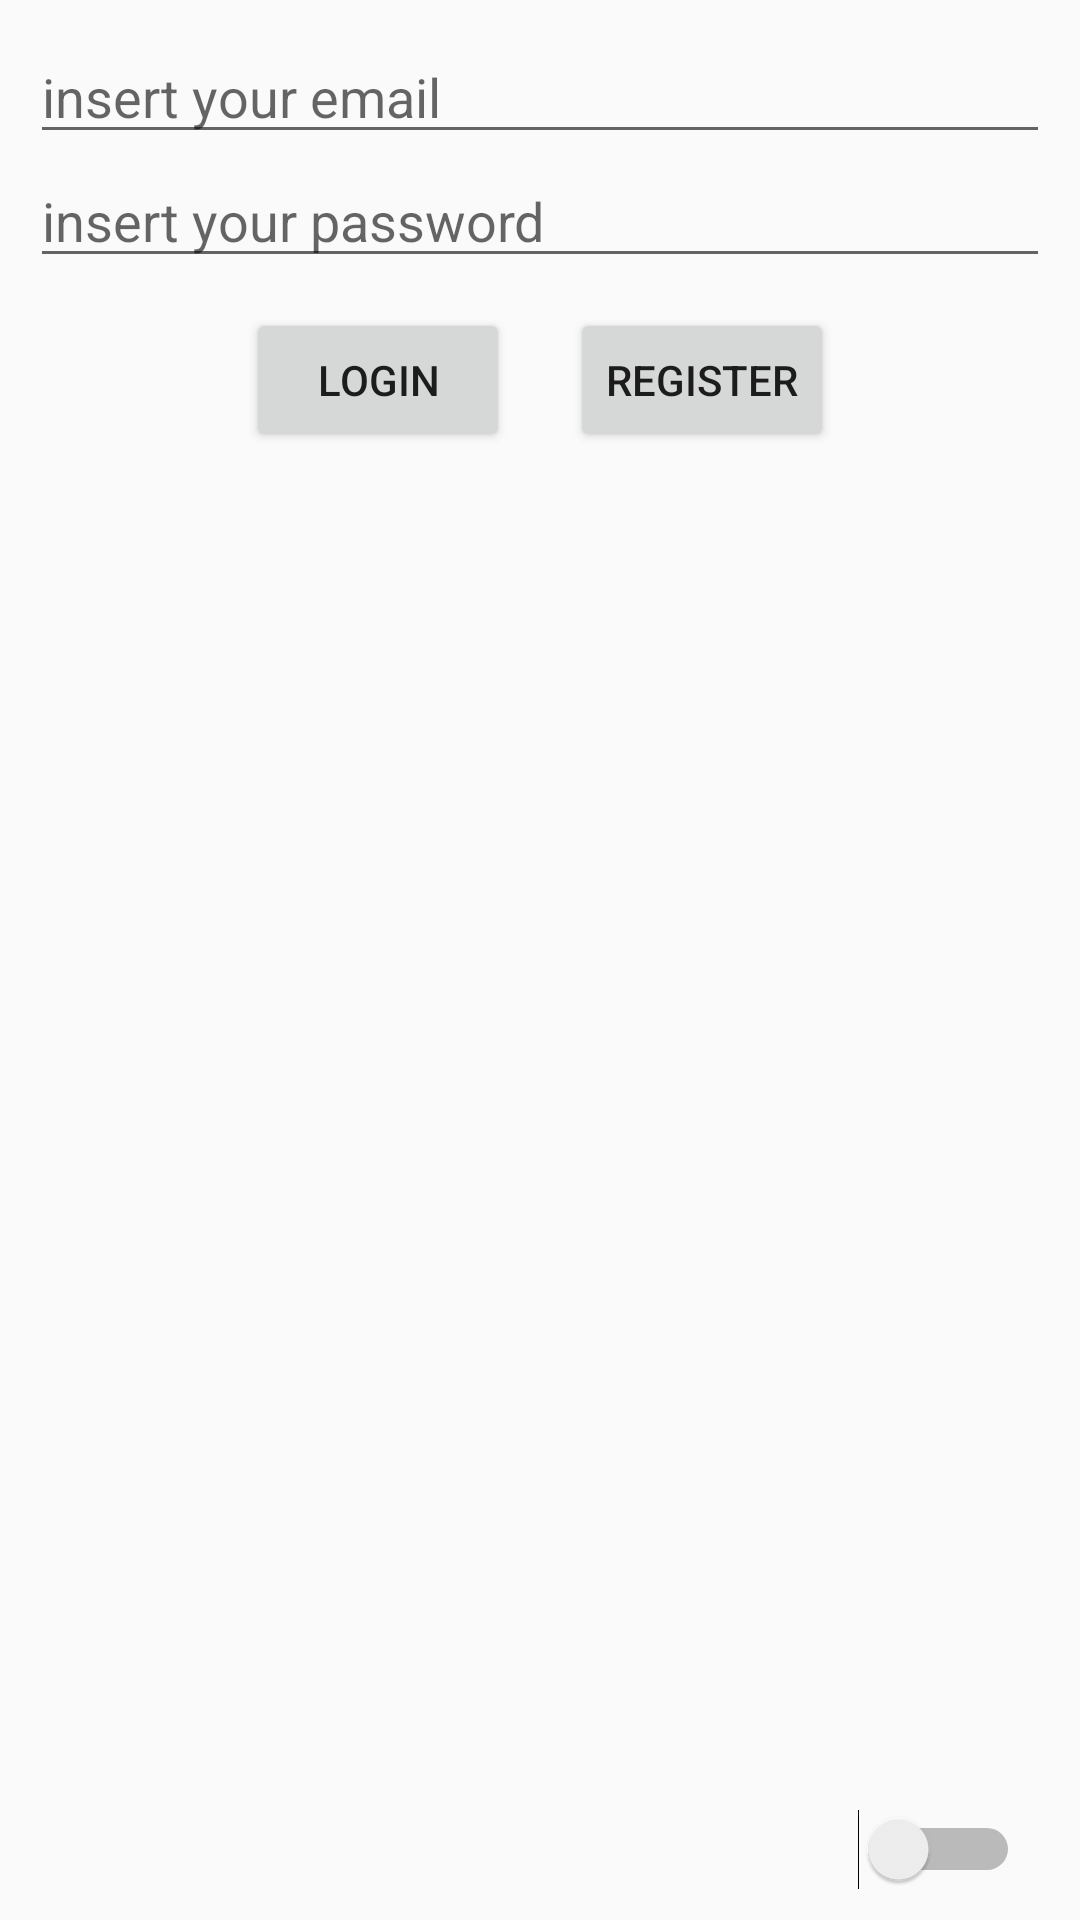

Produce the Android XML layout that renders to this screen, including the resource entries it uses.
<!-- AndroidManifest.xml: application theme AppTheme -->
<!-- res/layout/activity_login.xml -->
<?xml version="1.0" encoding="utf-8"?>
<LinearLayout xmlns:android="http://schemas.android.com/apk/res/android"
    android:layout_width="match_parent"
    android:layout_height="match_parent"
    android:orientation="vertical"
    android:padding="10dp"
    android:id="@+id/backgrd">

    <LinearLayout
        android:layout_width="match_parent"
        android:layout_height="wrap_content"
        android:orientation="horizontal"
        android:gravity="center">

        <EditText
            android:layout_width="match_parent"
            android:layout_height="wrap_content"
            android:drawableStart="@drawable/baseline_email_black_18"
            android:drawablePadding="10dp"
            android:id="@+id/email_et"
            android:hint="@string/hint_email"
            android:inputType="textEmailAddress"/>

    </LinearLayout>

    <LinearLayout
            android:layout_width="match_parent"
            android:layout_height="wrap_content"
            android:orientation="horizontal"
            android:gravity="center">

        <EditText
            android:layout_width="match_parent"
            android:layout_height="wrap_content"
            android:drawableStart="@drawable/baseline_vpn_key_black_18"
            android:drawablePadding="10dp"
            android:id="@+id/password_et"
           android:hint="@string/hint_password"
            android:inputType="textPassword"/>



    </LinearLayout>

    <LinearLayout
        android:layout_width="match_parent"
        android:layout_height="wrap_content"
        android:orientation="horizontal"
        android:gravity="center">

        <Button
            android:layout_width="wrap_content"
            android:layout_height="wrap_content"
            android:id="@+id/login_btn"
            android:text="@string/login"
            android:layout_margin="10dp" />

        <Button
            android:layout_width="wrap_content"
            android:layout_height="wrap_content"
            android:id="@+id/register_btn"
            android:text="@string/register"
            android:layout_margin="10dp" />



    </LinearLayout>
    <LinearLayout
        android:layout_width="match_parent"
        android:layout_height="match_parent"
        android:gravity="bottom|end">

        <Switch
            android:id="@+id/switch_s"
            android:layout_width="wrap_content"
            android:layout_height="wrap_content"
            android:layout_marginRight="10dp"
            android:checked="false"
            />

    </LinearLayout>


</LinearLayout>
<!-- resources referenced by this layout -->
<resources>
  <string name="hint_email">insert your email</string>
  <string name="hint_password">insert your password</string>
  <string name="login">Login</string>
  <string name="register">Register</string>
  <style name="AppTheme" parent="Theme.AppCompat.Light.DarkActionBar">
          
          <item name="colorPrimary">@color/colorPrimary</item>
          <item name="colorPrimaryDark">@color/colorPrimaryDark</item>
          <item name="colorAccent">@color/colorAccent</item>
          <item name="android:navigationBarColor">@color/colorLight</item>
      </style>
  <color name="colorPrimary">#397c4f</color>
  <color name="colorPrimaryDark">#00574B</color>
  <color name="colorAccent">#d81b60</color>
  <color name="colorLight">#d1cbcb</color>
</resources>
